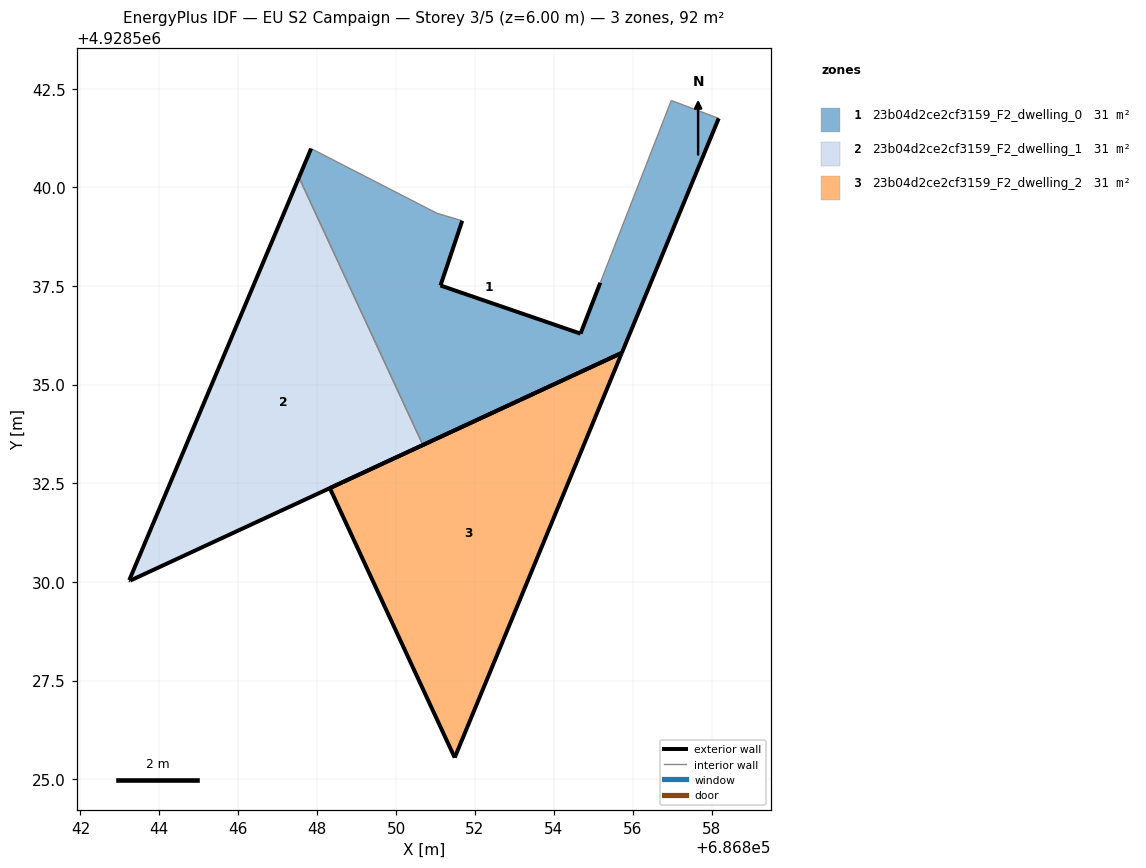
=== STOREY PLAN SPEC (per zone: floor XY polygon, exterior-wall plan segments, windows/doors) ===
zone 1: 23b04d2ce2cf3159_F2_dwelling_0  (30.7 m²)
  floor: (686855.72, 4928535.81) (686858.18, 4928541.75) (686856.98, 4928542.20) (686855.18, 4928537.58) (686854.68, 4928536.29) (686851.13, 4928537.51) (686851.68, 4928539.15) (686851.04, 4928539.34) (686847.85, 4928540.98) (686847.54, 4928540.25) (686850.68, 4928533.47)
  exterior wall: (686854.68, 4928536.29) – (686855.18, 4928537.58)  [1.4 m]
  exterior wall: (686858.18, 4928541.75) – (686855.72, 4928535.81)  [6.4 m]
  exterior wall: (686855.72, 4928535.81) – (686850.68, 4928533.47)  [5.6 m]
  exterior wall: (686847.54, 4928540.25) – (686847.85, 4928540.98)  [0.8 m]
  exterior wall: (686851.68, 4928539.15) – (686851.13, 4928537.51)  [1.7 m]
  exterior wall: (686851.13, 4928537.51) – (686854.68, 4928536.29)  [3.8 m]
  interior walls: 5
zone 2: 23b04d2ce2cf3159_F2_dwelling_1  (30.7 m²)
  floor: (686850.68, 4928533.47) (686847.54, 4928540.25) (686843.24, 4928530.04) (686843.26, 4928530.03)
  exterior wall: (686843.24, 4928530.04) – (686847.54, 4928540.25)  [11.1 m]
  exterior wall: (686850.68, 4928533.47) – (686843.26, 4928530.03)  [8.2 m]
  exterior wall: (686843.26, 4928530.03) – (686843.24, 4928530.04)  [0.0 m]
  interior walls: 1
zone 3: 23b04d2ce2cf3159_F2_dwelling_2  (30.7 m²)
  floor: (686851.49, 4928525.55) (686855.72, 4928535.81) (686848.32, 4928532.38)
  exterior wall: (686851.49, 4928525.55) – (686848.32, 4928532.38)  [7.5 m]
  exterior wall: (686848.32, 4928532.38) – (686855.72, 4928535.81)  [8.2 m]
  exterior wall: (686855.72, 4928535.81) – (686851.49, 4928525.55)  [11.1 m]

=== DERIVED (storey summary) ===
Building: EU S2 Campaign
Storey: 3 of 5  (floor level z = 6.00 m)
Storey gross floor area: 92.1 m²
Zones on this storey: 3
  - 23b04d2ce2cf3159_F2_dwelling_0: floor 30.7 m²; exterior wall 19.6 m (58.9 m²); WWR 0.0%
  - 23b04d2ce2cf3159_F2_dwelling_1: floor 30.7 m²; exterior wall 19.3 m (57.8 m²); WWR 0.0%
  - 23b04d2ce2cf3159_F2_dwelling_2: floor 30.7 m²; exterior wall 26.8 m (80.4 m²); WWR 0.0%
Zone adjacency (shared interzone walls):
  - 23b04d2ce2cf3159_F2_dwelling_0 ↔ 23b04d2ce2cf3159_F2_dwelling_1